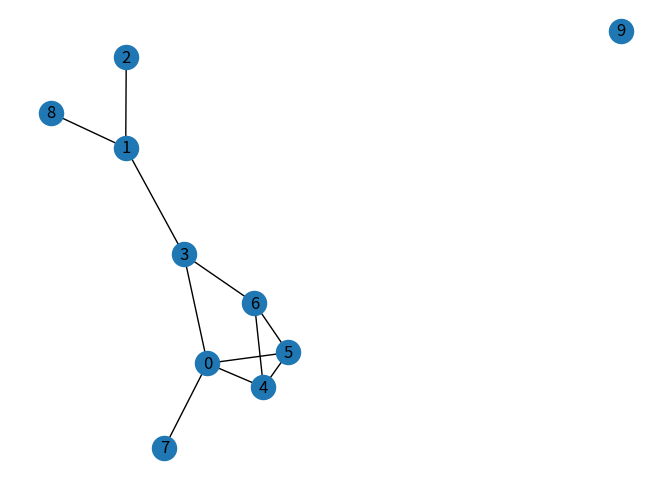

Write the Python code that produced this figure.
import networkx as nx
import numpy as np
from matplotlib import pyplot as plt

def generate_random_graph(num_nodes, probability):
    return nx.fast_gnp_random_graph(num_nodes, probability)

def save_adjacency_matrix(graph, filename):
    num_nodes = len(graph.nodes)
    adjacency_matrix = nx.adjacency_matrix(graph)
    with open(filename, 'w') as file:
        file.write(f"{num_nodes}\n")
        np.savetxt(file, adjacency_matrix.toarray(), fmt='%d')

def main():
    num_nodes = 10  # Change this to the desired number of nodes
    probability = 0.3  # Change this to the desired probability for edge creation
    filename = "adjacency_matrix.txt"  # Change this to the desired filename
    
    # Generate random graph
    graph = generate_random_graph(num_nodes, probability)
    
    # Save adjacency matrix to file
    save_adjacency_matrix(graph, filename)
    
    print("Adjacency matrix saved to", filename)
    print("Adjacency matrix:\n", nx.adjacency_matrix(graph).toarray())
    
    # Draw the graph
    nx.draw(graph, with_labels=True)
    plt.show()

if __name__ == "__main__":
    main()
